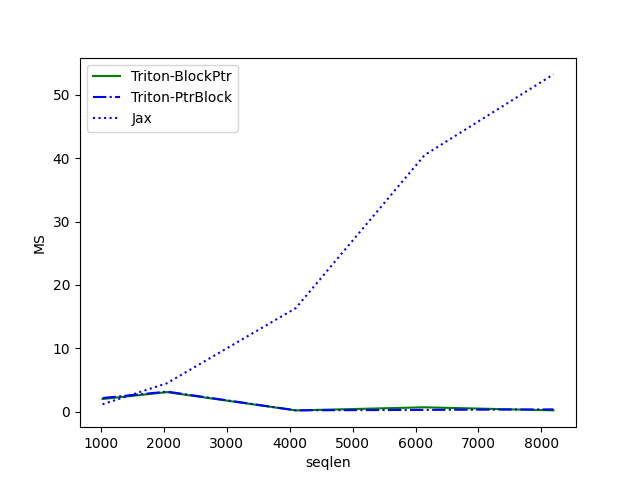

The data file committed next to this chart (first rows):
seqlen, Triton-BlockPtr, Triton-PtrBlock, Jax
1024, 1.975, 2.133, 1.147
2048, 3.063, 3.146, 4.467
4096, 0.1787, 0.19, 16.34
6144, 0.6676, 0.258, 40.5
8192, 0.1853, 0.342, 53.24
